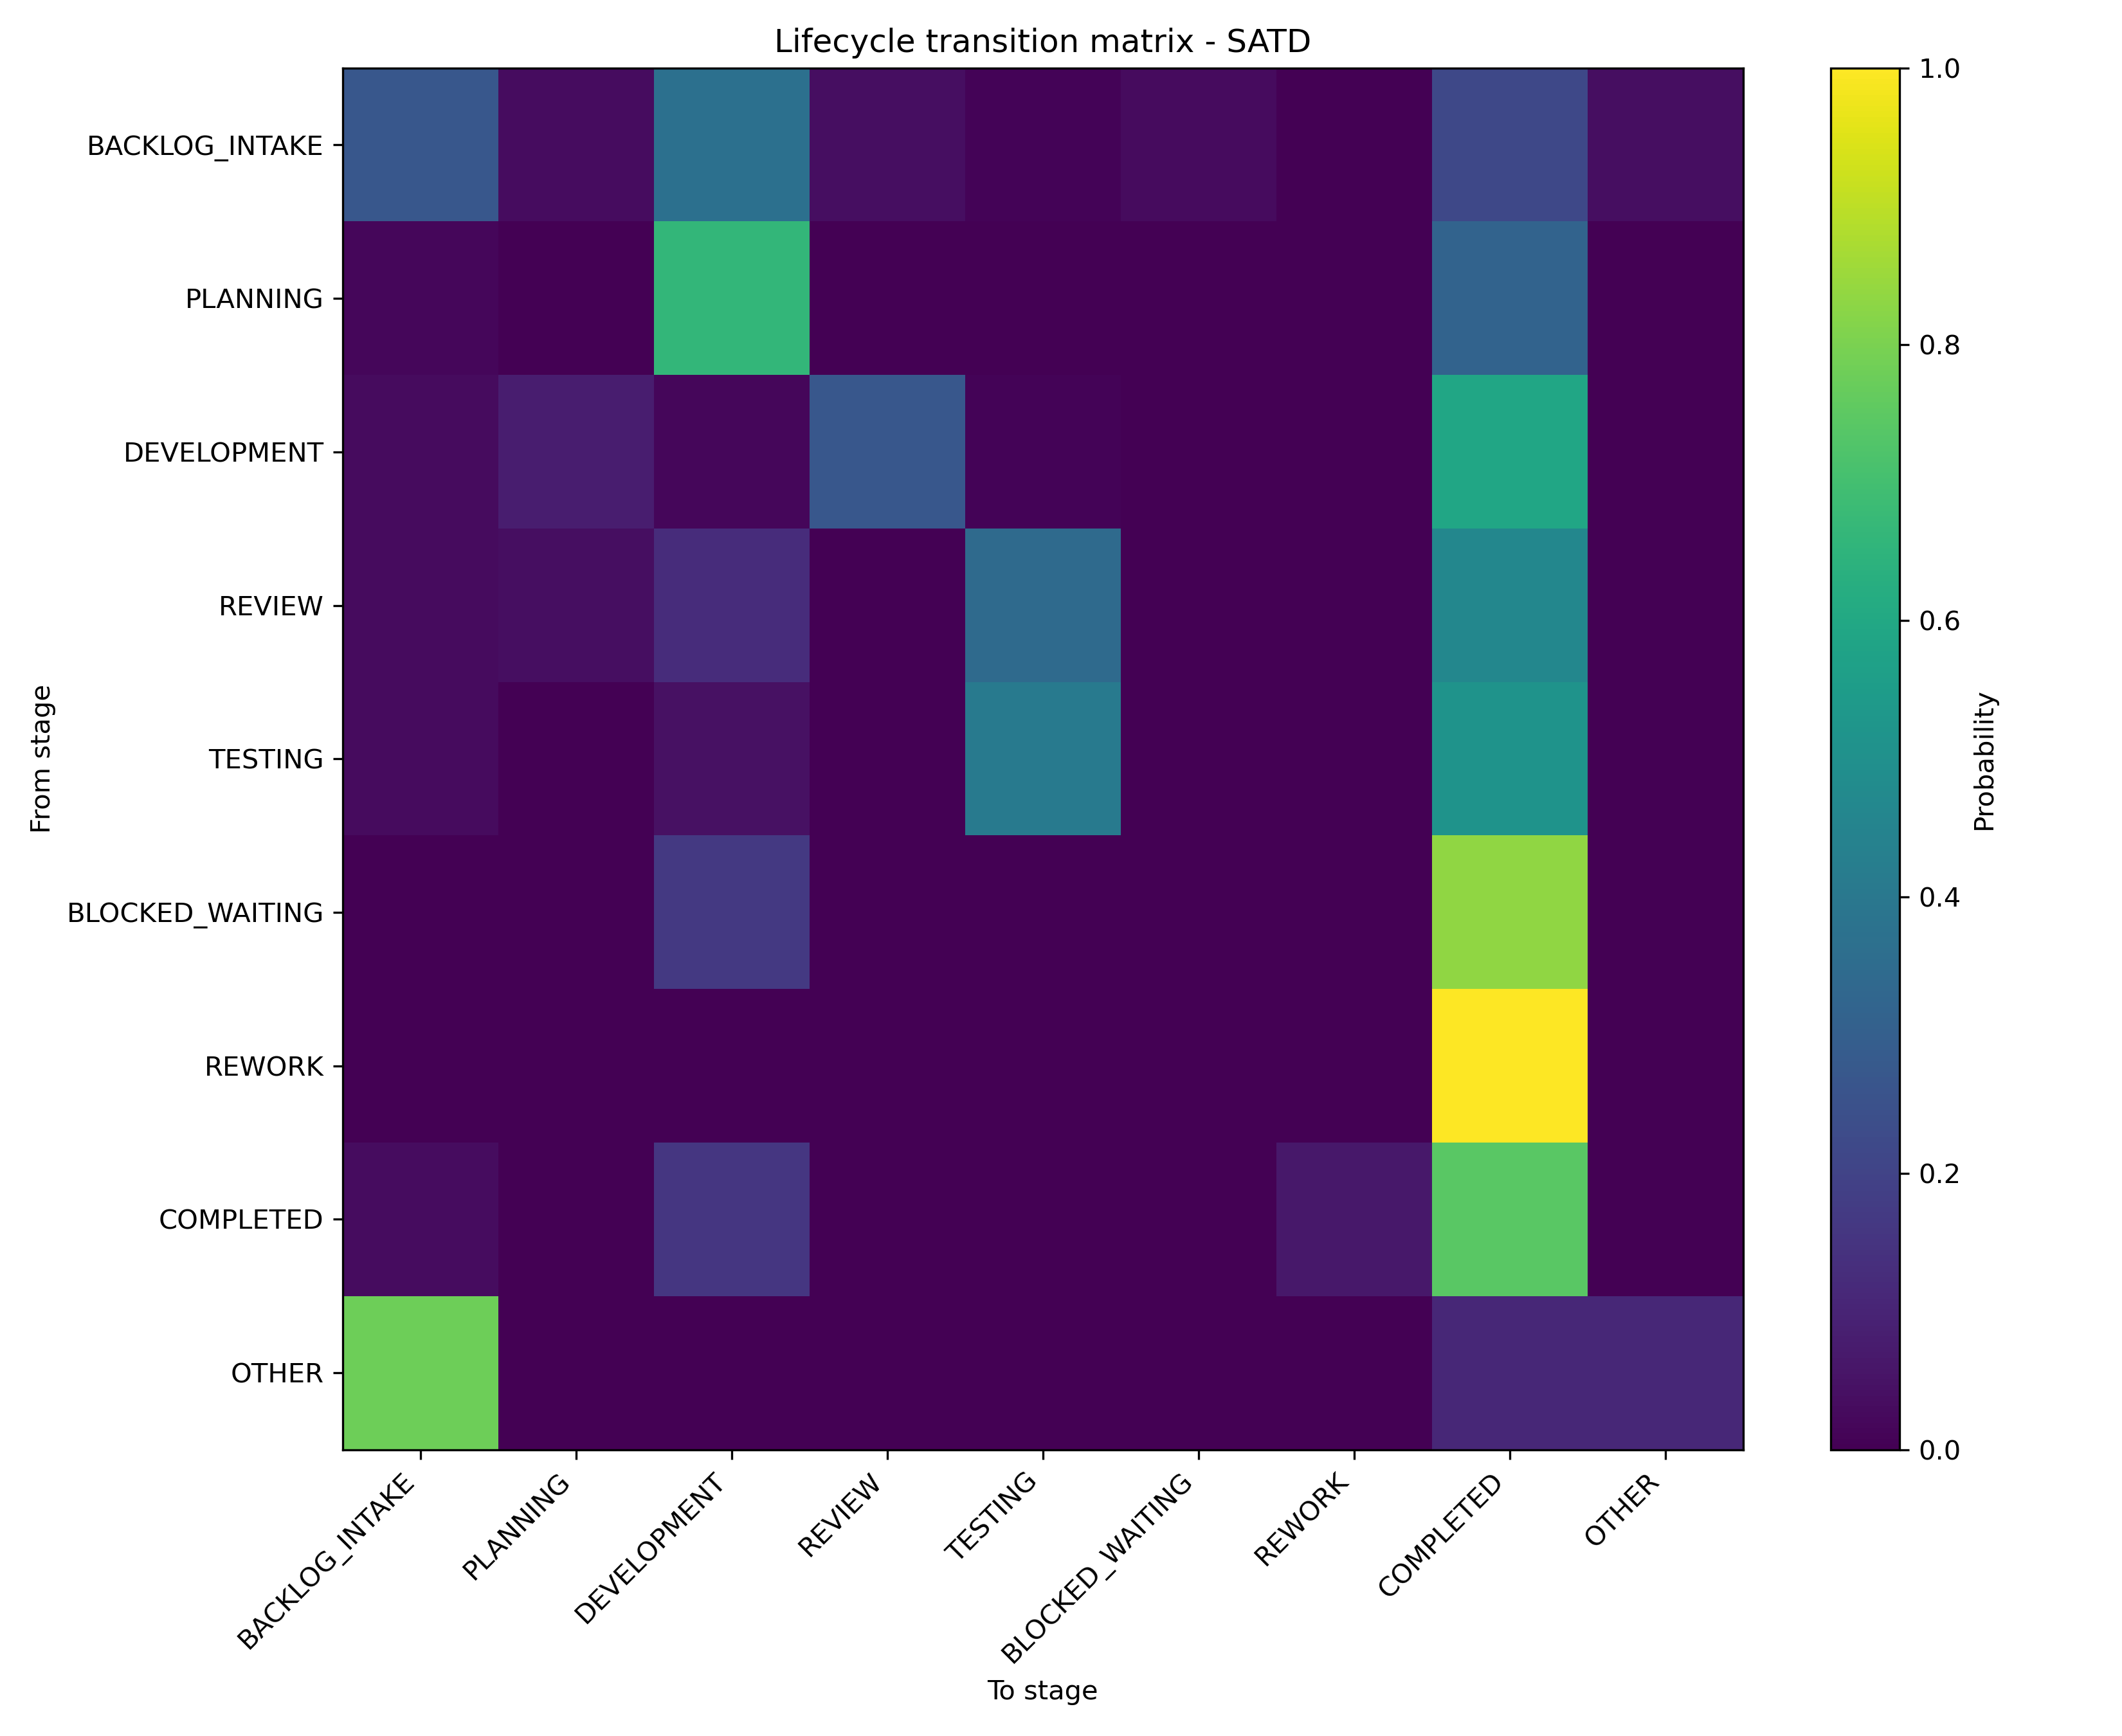

The data file committed next to this chart (first rows):
from_stage, BACKLOG_INTAKE, PLANNING, DEVELOPMENT, REVIEW, TESTING, BLOCKED_WAITING, REWORK, COMPLETED, OTHER
BACKLOG_INTAKE, 0.2698, 0.03256, 0.3674, 0.03721, 0.009302, 0.02791, 0.0, 0.2186, 0.03721
PLANNING, 0.01907, 0.0, 0.6621, 0.0, 0.0, 0.0, 0.0, 0.3188, 0.0
DEVELOPMENT, 0.0309, 0.08146, 0.01685, 0.2697, 0.008427, 0.0, 0.0, 0.5927, 0.0
REVIEW, 0.02885, 0.03846, 0.125, 0.0, 0.3462, 0.0, 0.0, 0.4615, 0.0
TESTING, 0.0303, 0.0, 0.04545, 0.0, 0.4091, 0.0, 0.0, 0.5152, 0.0
BLOCKED_WAITING, 0.0, 0.0, 0.1667, 0.0, 0.0, 0.0, 0.0, 0.8333, 0.0
REWORK, 0.0, 0.0, 0.0, 0.0, 0.0, 0.0, 0.0, 1.0, 0.0
COMPLETED, 0.03191, 0.0, 0.1596, 0.0, 0.0, 0.0, 0.06383, 0.7447, 0.0
OTHER, 0.7778, 0.0, 0.0, 0.0, 0.0, 0.0, 0.0, 0.1111, 0.1111
